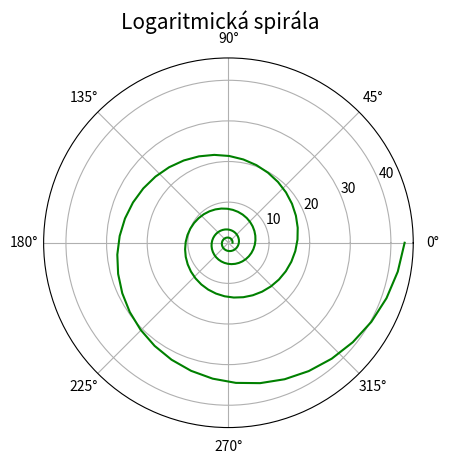

Recreate this plot in Python.
"""Logaritmická spirála."""

#
# Použito v článku:
#
# Křivky v přírodě, architektuře, stavitelství i v počítačové grafice
# https://www.root.cz/clanky/krivky-v-prirode-architekture-stavitelstvi-i-v-pocitacove-grafice/
#
# Součást seriálu:
#
# Křivky nejen v počítačové grafice
# https://www.root.cz/serialy/krivky-nejen-v-pocitacove-grafice/
#
# Zdrojový kód tohoto skriptu ve stylu literate programming
# https://tisnik.github.io/presentations/appendix/lit_sources/basic/logarithmic_spiral.html
#

import numpy as np
import matplotlib.pyplot as plt

# úhel v polárním grafu
theta = np.linspace(0.01, 8*np.pi, 150)

k = 0.15

# funkce: vzdálenost od středu
radius = np.exp(k*theta)

# rozměry grafu při uložení: 640x480 pixelů
fig, ax = plt.subplots(1, figsize=(6.4, 4.8), subplot_kw={'projection': 'polar'})

# titulek grafu
fig.suptitle('Logaritmická spirála', fontsize=15)

# vrcholy na křivce pospojované úsečkami
ax.plot(theta, radius, 'g-')

# uložení grafu do rastrového obrázku
plt.savefig("logarithmic_spiral.png")

# zobrazení grafu
plt.show()
